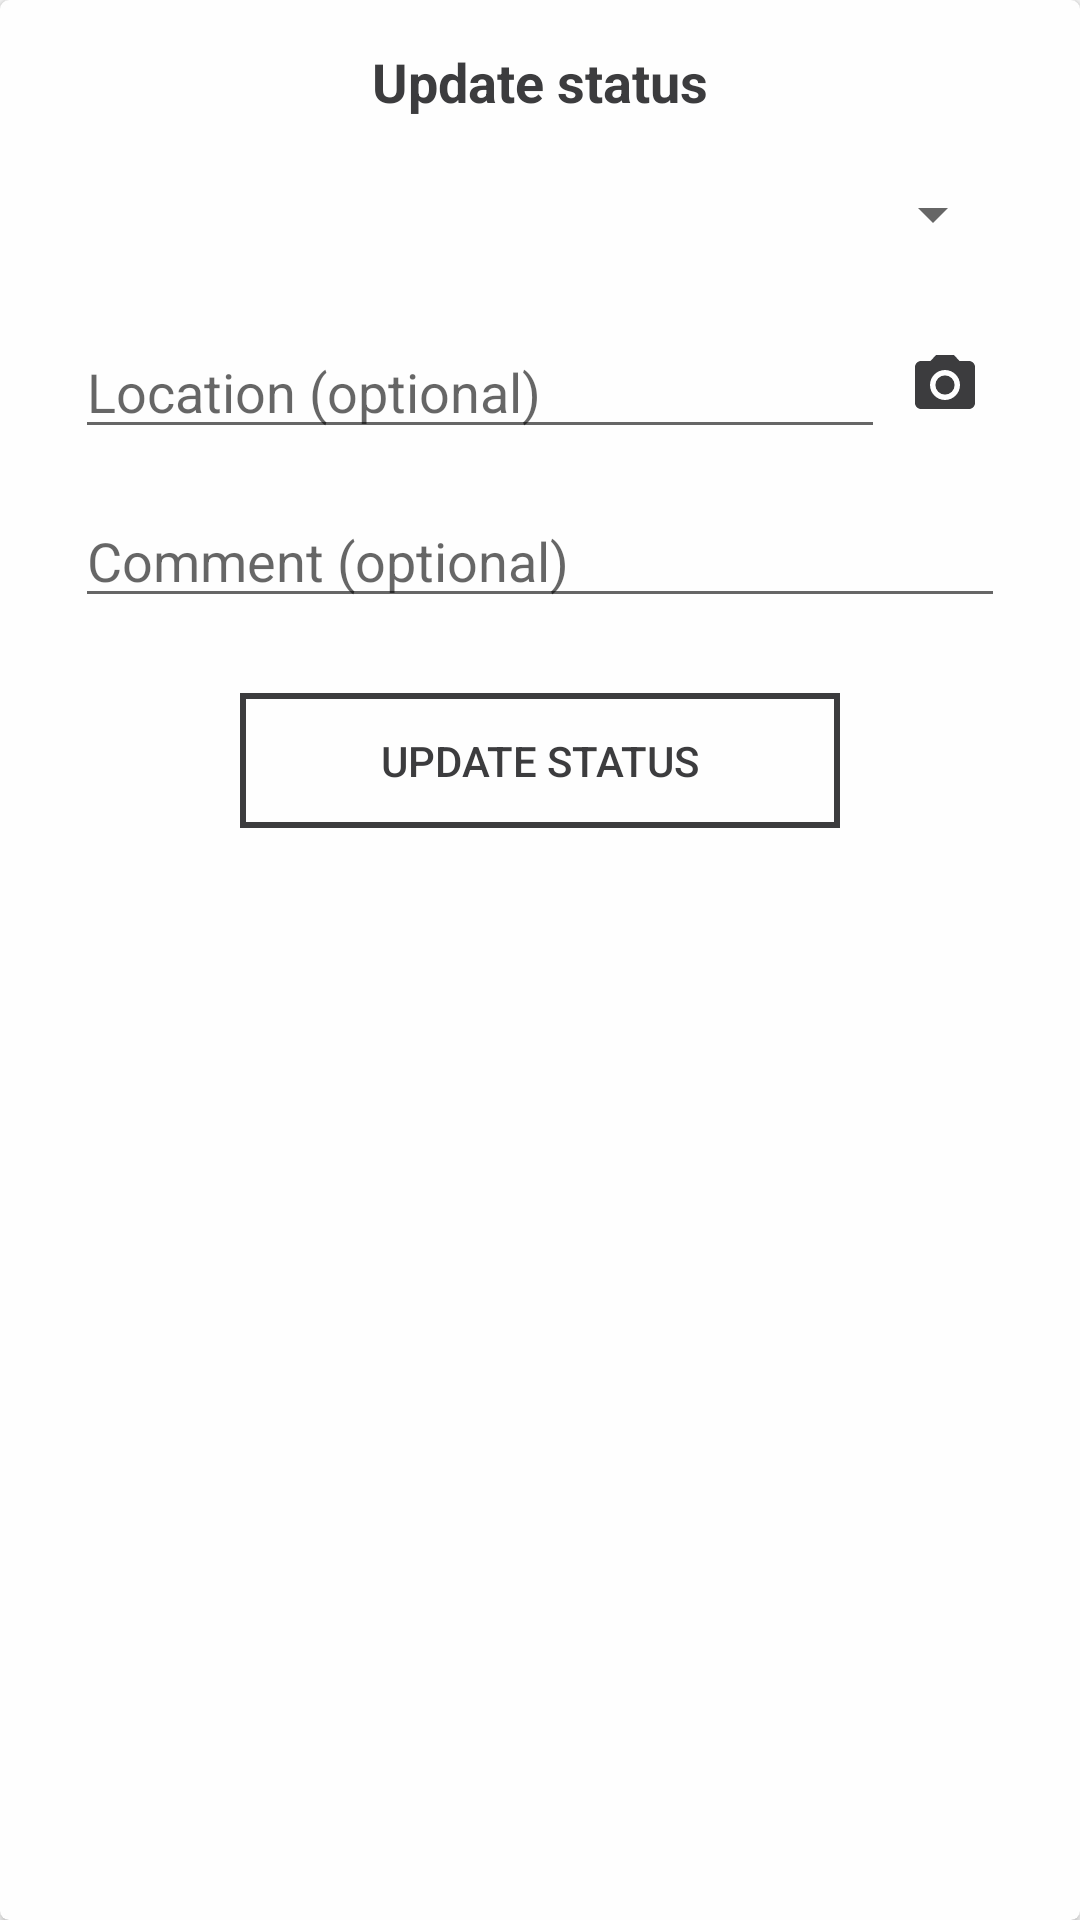

Write the Android layout XML for this screen, with the resource values it uses.
<!-- AndroidManifest.xml: application theme AppTheme -->
<!-- res/layout/card_update_status_view.xml -->
<?xml version="1.0" encoding="utf-8"?>
<android.support.v7.widget.CardView xmlns:android="http://schemas.android.com/apk/res/android"
    xmlns:tools="http://schemas.android.com/tools"
    style="@style/CardViewStyle"
    android:layout_width="match_parent"
    android:layout_height="wrap_content"
    android:layout_gravity="center_horizontal"
    android:layout_marginBottom="10dp"
    android:layout_marginTop="10dp"
    android:minWidth="300dp">


    <LinearLayout
        android:layout_width="match_parent"
        android:layout_height="wrap_content"
        android:gravity="center_horizontal"
        android:orientation="vertical"
        android:paddingBottom="25dp"
        android:paddingEnd="25dp"
        android:paddingStart="25dp"
        android:paddingTop="15dp">

        <TextView
            android:layout_width="wrap_content"
            android:layout_height="wrap_content"
            android:layout_marginBottom="20dp"
            android:maxWidth="300dp"
            android:text="@string/taginfo_update_status_header"
            android:textAlignment="center"
            android:textColor="@color/produvarDark"
            android:textSize="18sp"
            android:textStyle="bold" />

        <LinearLayout
            android:id="@+id/update_content"
            android:layout_width="match_parent"
            android:orientation="vertical"
            android:gravity="center_horizontal"
            android:layout_height="match_parent">

            <Spinner
                android:id="@+id/update_spinner_future_steps"
                android:layout_width="match_parent"
                android:layout_height="wrap_content"
                android:layout_gravity="center"
                android:dropDownVerticalOffset="35dp"
                android:paddingBottom="10dp"
                android:paddingTop="10dp"
                android:spinnerMode="dropdown" />

            <LinearLayout
                android:layout_width="match_parent"
                android:layout_height="wrap_content"
                android:layout_marginTop="25dp"
                android:orientation="horizontal">

                <EditText
                    android:id="@+id/update_location"
                    android:layout_width="0dp"
                    android:layout_height="wrap_content"
                    android:layout_weight="1"
                    android:clickable="false"
                    android:cursorVisible="false"
                    android:focusable="false"
                    android:focusableInTouchMode="false"
                    android:hint="@string/prompt_location"
                    android:inputType="none"
                    android:singleLine="true" />

                <ImageButton
                    android:id="@+id/update_camera_button"
                    android:layout_width="40dp"
                    android:layout_height="40dp"
                    android:background="@null"
                    android:contentDescription="@string/description_location_camera"
                    android:src="@drawable/ic_taginfo_camera_black" />
            </LinearLayout>

            <LinearLayout
                android:layout_width="0px"
                android:layout_height="0px"
                android:focusable="true"
                android:focusableInTouchMode="true"
                tools:ignore="UselessLeaf" />

            <EditText
                android:id="@+id/update_description"
                android:layout_width="match_parent"
                android:layout_height="0dp"
                android:layout_marginTop="15dp"
                android:layout_weight="1"
                android:hint="@string/prompt_description"
                android:imeOptions="actionDone"
                android:inputType="text"
                android:nextFocusLeft="@id/update_description"
                android:nextFocusUp="@id/update_description"
                android:singleLine="true" />

            <Button
                android:id="@+id/button_update_status"
                android:layout_width="200dp"
                android:layout_height="45dp"
                android:layout_marginTop="25dp"
                android:background="@drawable/button_stroke_dark"
                android:text="@string/taginfo_status_update"
                android:textColor="@color/produvarDark" />

            <ProgressBar
                android:id="@+id/update_progress"
                android:layout_width="wrap_content"
                android:layout_height="wrap_content"
                android:layout_marginTop="-50dp"
                android:theme="@style/AppTheme.DarkAccent"
                android:visibility="invisible" />
        </LinearLayout>

        <TextView
            android:id="@+id/update_done"
            android:layout_width="wrap_content"
            android:layout_height="wrap_content"
            android:layout_gravity="center"
            android:paddingBottom="25dp"
            android:paddingEnd="25dp"
            android:paddingStart="25dp"
            android:paddingTop="15dp"
            android:text="@string/taginfo_update_refresh"
            android:textAlignment="center"
            android:textSize="20sp"
            android:visibility="gone" />

    </LinearLayout>


</android.support.v7.widget.CardView>
<!-- resources referenced by this layout -->
<resources>
  <color name="produvarDark">#3c3c3e</color>
  <!-- drawable button_stroke_dark (drawable) -->
  <?xml version="1.0" encoding="utf-8"?>
  <selector xmlns:android="http://schemas.android.com/apk/res/android">
      <item>
          <shape android:shape="rectangle">
              <stroke android:width="2dp" android:color="@color/produvarDark"/>
          </shape>
      </item>
  </selector>
  <!-- drawable ic_taginfo_camera_black (drawable) -->
  <vector android:height="24dp" android:tint="#3c3c3e"
      android:viewportHeight="24.0" android:viewportWidth="24.0"
      android:width="24dp" xmlns:android="http://schemas.android.com/apk/res/android">
      <path android:fillColor="#FF000000" android:pathData="M12,12m-3.2,0a3.2,3.2 0,1 1,6.4 0a3.2,3.2 0,1 1,-6.4 0"/>
      <path android:fillColor="#FF000000" android:pathData="M9,2L7.17,4L4,4c-1.1,0 -2,0.9 -2,2v12c0,1.1 0.9,2 2,2h16c1.1,0 2,-0.9 2,-2L22,6c0,-1.1 -0.9,-2 -2,-2h-3.17L15,2L9,2zM12,17c-2.76,0 -5,-2.24 -5,-5s2.24,-5 5,-5 5,2.24 5,5 -2.24,5 -5,5z"/>
  </vector>
  <string name="description_location_camera">Open camera to scan location barcode</string>
  <string name="prompt_description">Comment (optional)</string>
  <string name="prompt_location">Location (optional)</string>
  <string name="taginfo_status_update">UPDATE STATUS</string>
  <string name="taginfo_update_refresh">Press refresh to view updated information</string>
  <string name="taginfo_update_status_header">Update status</string>
  <style name="AppTheme.DarkAccent">
          <item name="colorAccent">@color/produvarDark</item>
      </style>
  <style name="CardViewStyle" parent="CardView">
          <item name="cardCornerRadius">3dp</item>
          <item name="cardBackgroundColor">#fefefe</item>
          <item name="android:textSize">16sp</item>
      </style>
  <style name="AppTheme" parent="Theme.AppCompat.Light.NoActionBar">
          
          <item name="colorPrimary">@color/colorPrimary</item>
          <item name="colorPrimaryDark">@color/colorPrimaryDark</item>
          <item name="colorAccent">@color/colorAccent</item>
      </style>
  <color name="colorPrimary">@color/produvarLight</color>
  <color name="colorPrimaryDark">@color/produvarDark</color>
  <color name="colorAccent">@color/produvarOrange</color>
  <color name="produvarLight">#F7F7F7</color>
  <color name="produvarOrange">#f9a825</color>
</resources>
